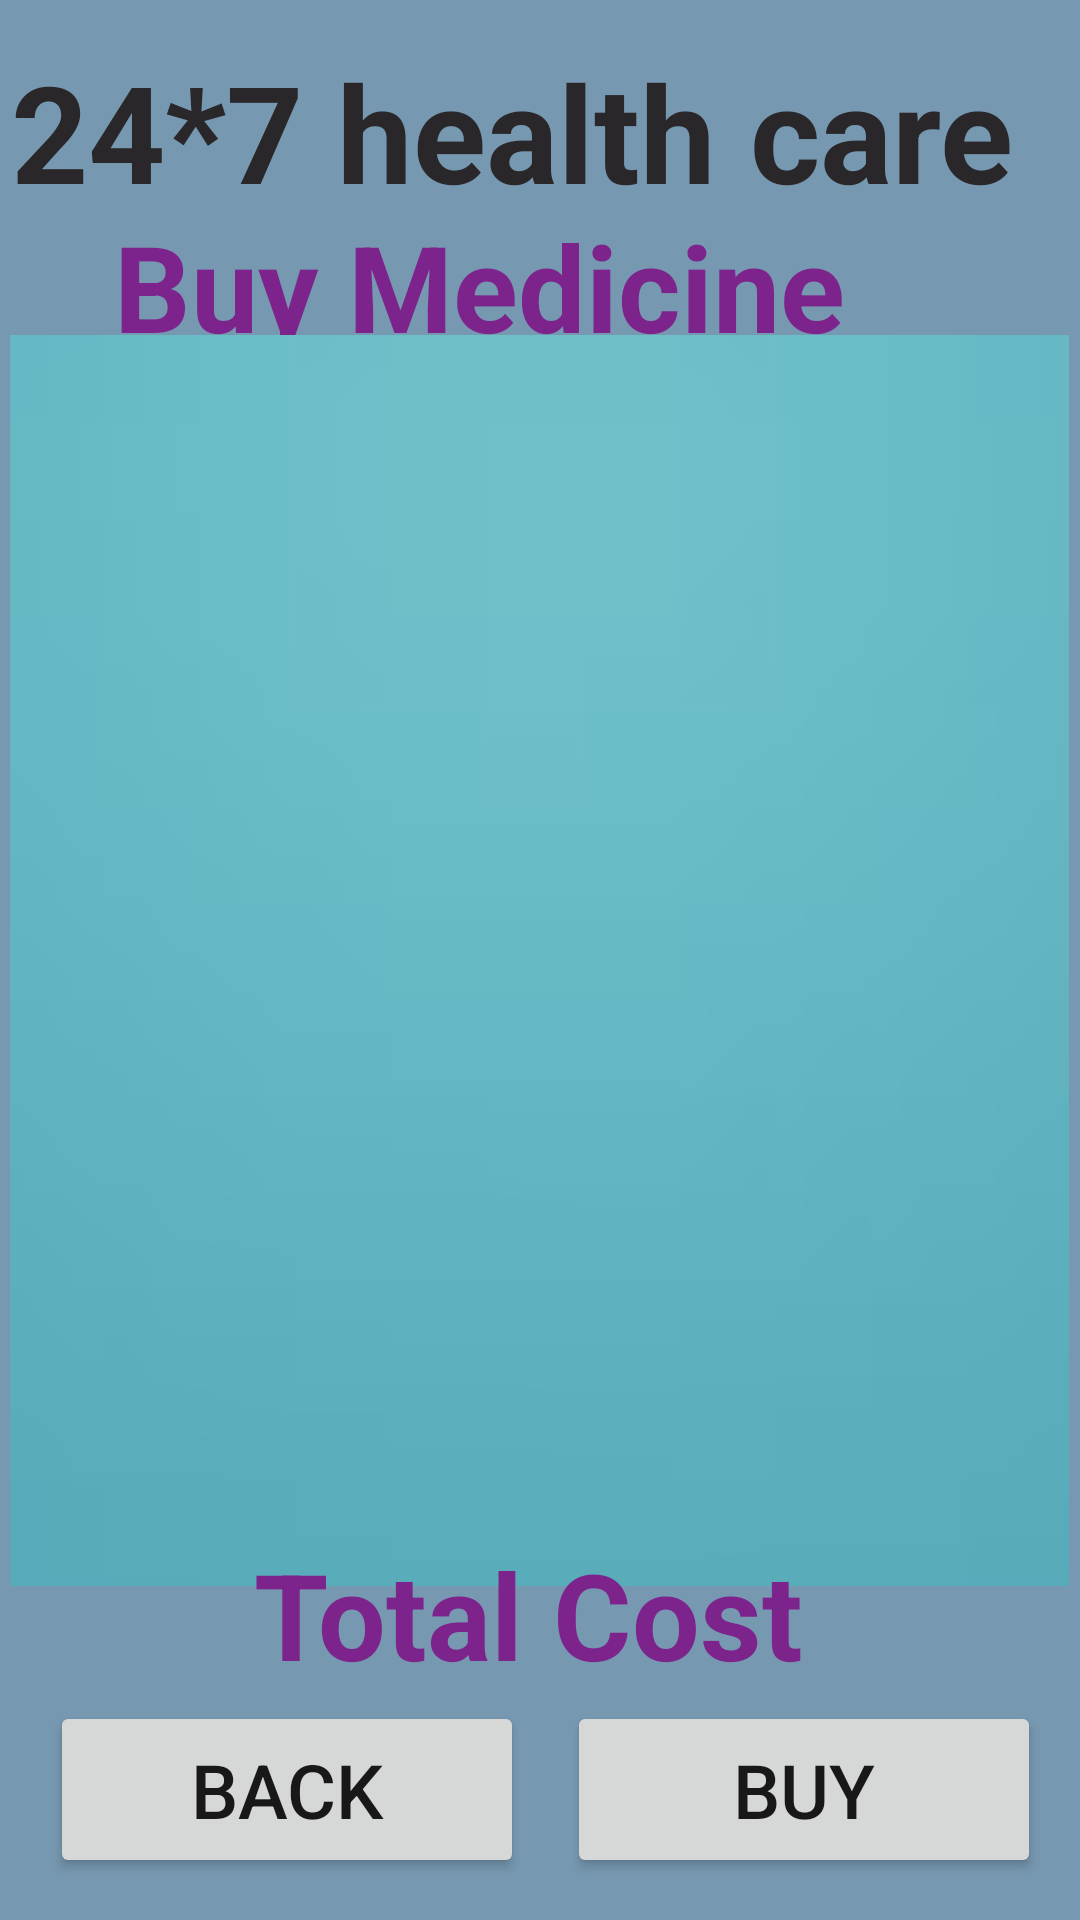

Reconstruct the res/layout file that produces this screen, plus the resources it refers to.
<!-- AndroidManifest.xml: application theme Theme.HealthcareSystem -->
<!-- res/layout/buymedicine_details.xml -->
<?xml version="1.0" encoding="utf-8"?>

<androidx.constraintlayout.widget.ConstraintLayout xmlns:android="http://schemas.android.com/apk/res/android"
    xmlns:app="http://schemas.android.com/apk/res-auto"
    xmlns:tools="http://schemas.android.com/tools"
    android:layout_width="match_parent"
    android:layout_height="match_parent"
    android:background="#DC6389A6"
    tools:context=".buymedicine_details">

    <TextView
        android:id="@+id/TextViewmed1"
        android:layout_width="349dp"
        android:layout_height="75dp"
        android:drawablePadding="10dp"
        android:ems="5"
        android:text="@string/_24_7_health_care"
        android:textColor="#292729"
        android:textSize="45dp"
        android:textStyle="bold"
        app:layout_constraintBottom_toBottomOf="parent"
        app:layout_constraintEnd_toEndOf="parent"
        app:layout_constraintHorizontal_bias="0.338"
        app:layout_constraintStart_toStartOf="parent"
        app:layout_constraintTop_toTopOf="parent"
        app:layout_constraintVertical_bias="0.024" />


    <TextView
        android:id="@+id/TextViewmed2"
        android:layout_width="284dp"
        android:layout_height="59dp"
        android:drawablePadding="10dp"
        android:ems="5"
        android:text="Buy Medicine"
        android:textColor="#7D248C"
        android:textSize="40dp"
        android:textStyle="bold"
        app:layout_constraintBottom_toBottomOf="parent"
        app:layout_constraintEnd_toEndOf="parent"
        app:layout_constraintStart_toStartOf="parent"
        app:layout_constraintTop_toTopOf="parent"
        app:layout_constraintVertical_bias="0.118" />

    <EditText
        android:id="@+id/editTextMedName"
        android:layout_width="353dp"
        android:layout_height="417dp"
        android:background="#DDECEA"
        android:drawableBottom="@drawable/login_background"
        android:drawablePadding="10dp"
        android:hint="Hi\n hello"
        android:textColor="#121313"
        android:textSize="30dp"
        app:layout_constraintBottom_toBottomOf="parent"
        app:layout_constraintEnd_toEndOf="parent"
        app:layout_constraintHorizontal_bias="0.491"
        app:layout_constraintStart_toStartOf="parent"
        app:layout_constraintTop_toTopOf="parent"
        app:layout_constraintVertical_bias="0.501" />

    <TextView
        android:id="@+id/tvmed3"
        android:layout_width="191dp"
        android:layout_height="51dp"
        android:layout_marginTop="30dp"
        android:drawablePadding="10dp"
        android:ems="5"
        android:text="Total Cost"
        android:textColor="#7D248C"
        android:textSize="40dp"
        android:textStyle="bold"
        app:layout_constraintBottom_toBottomOf="parent"
        app:layout_constraintEnd_toEndOf="parent"
        app:layout_constraintStart_toStartOf="parent"
        app:layout_constraintTop_toTopOf="parent"
        app:layout_constraintVertical_bias="0.861" />

    <Button
        android:id="@+id/buymed"
        android:layout_width="158dp"
        android:layout_height="59dp"
        android:drawablePadding="10dp"
        android:onClick="link"
        android:text="Buy"
        android:textColor="#191818"
        android:textSize="25dp"
        app:layout_constraintBottom_toBottomOf="parent"
        app:layout_constraintEnd_toEndOf="parent"
        app:layout_constraintHorizontal_bias="0.936"
        app:layout_constraintStart_toStartOf="parent"
        app:layout_constraintTop_toTopOf="parent"
        app:layout_constraintVertical_bias="0.976" />

    <Button
        android:id="@+id/backmed"
        android:layout_width="158dp"
        android:layout_height="59dp"
        android:drawablePadding="10dp"
        android:onClick="link"
        android:text="Back"
        android:textColor="#191818"
        android:textSize="25dp"
        app:layout_constraintBottom_toBottomOf="parent"
        app:layout_constraintEnd_toEndOf="parent"
        app:layout_constraintHorizontal_bias="0.083"
        app:layout_constraintStart_toStartOf="parent"
        app:layout_constraintTop_toTopOf="parent"
        app:layout_constraintVertical_bias="0.976" />

</androidx.constraintlayout.widget.ConstraintLayout>
<!-- resources referenced by this layout -->
<resources>
  <!-- drawable login_background: png bitmap (drawable, 47904 bytes) -->
  <string name="_24_7_health_care">24*7 health care</string>
  <style name="Theme.HealthcareSystem" parent="android:Theme.Material.Light.NoActionBar" />
</resources>
